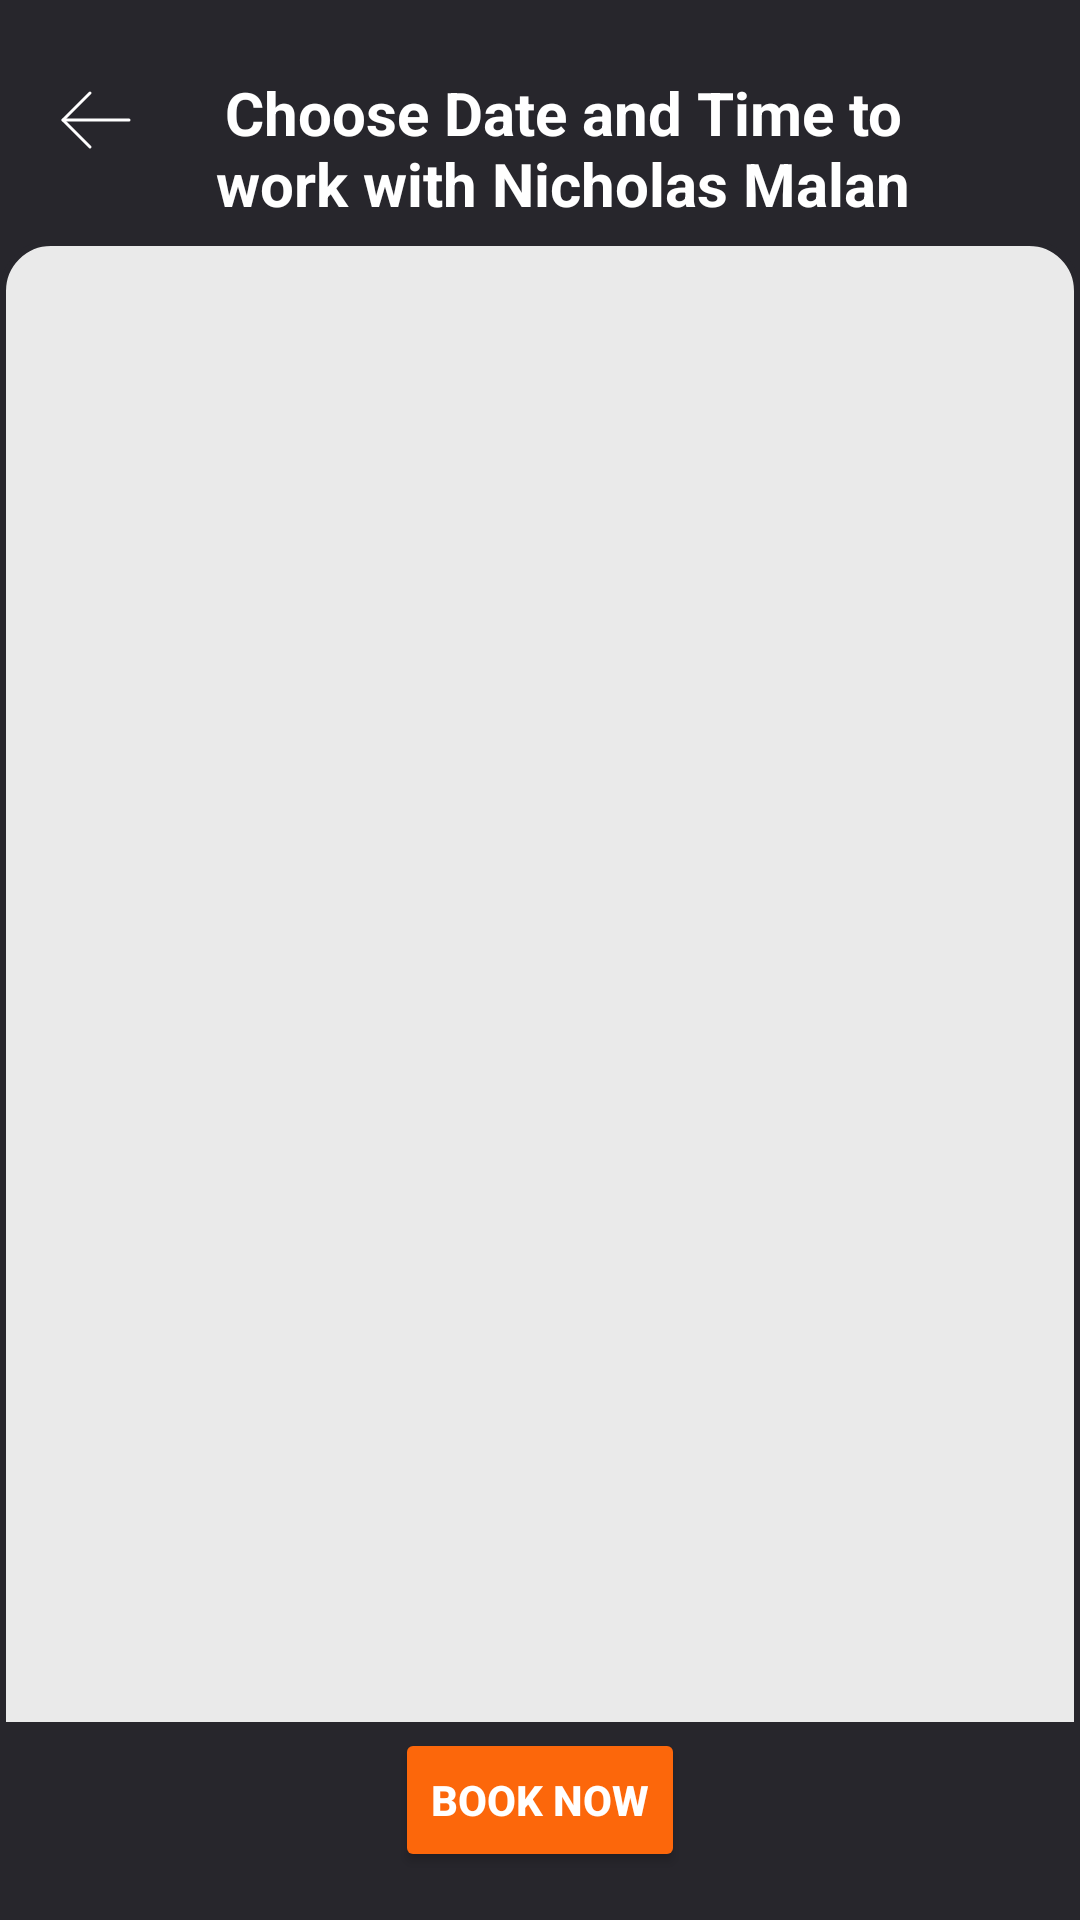

Write the Android layout XML for this screen, with the resource values it uses.
<!-- AndroidManifest.xml: application theme Theme.CodiaDemo -->
<!-- res/layout/activity_finalize_bookings.xml -->
<androidx.constraintlayout.widget.ConstraintLayout xmlns:android="http://schemas.android.com/apk/res/android"
    xmlns:app="http://schemas.android.com/apk/res-auto"
    xmlns:tools="http://schemas.android.com/tools"
    android:layout_width="match_parent"
    android:layout_height="match_parent"
    android:background="#27262C"
    tools:context=".FinalizeBookings">

    

    

    <ImageView
        android:id="@+id/back_arrow"
        android:layout_width="wrap_content"
        android:layout_height="wrap_content"
        android:layout_marginStart="16dp"
        android:layout_marginTop="24dp"
        android:contentDescription="Back"
        android:src="@drawable/image_arrow_up"
        app:layout_constraintEnd_toStartOf="@+id/toolbar_text"
        app:layout_constraintHorizontal_bias="0.0"
        app:layout_constraintStart_toStartOf="parent"
        app:layout_constraintTop_toTopOf="parent" />

    <Button
        android:id="@+id/book_now_button"
        android:layout_width="wrap_content"
        android:layout_height="wrap_content"
        android:layout_marginBottom="16dp"
        android:backgroundTint="#FC670B"
        android:text="Book now"
        android:textColor="@android:color/white"
        android:textStyle="bold"
        app:layout_constraintBottom_toBottomOf="parent"
        app:layout_constraintEnd_toEndOf="parent"
        app:layout_constraintStart_toStartOf="parent" />

    

    

    

    <TextView
        android:id="@+id/toolbar_text"
        android:layout_width="272dp"
        android:layout_height="56dp"
        android:layout_marginTop="24dp"
        android:text="Choose Date and Time to work with Nicholas Malan"
        android:textAlignment="center"
        android:textColor="@android:color/white"
        android:textSize="20sp"
        android:textStyle="bold"
        app:layout_constraintEnd_toEndOf="parent"
        app:layout_constraintHorizontal_bias="0.589"
        app:layout_constraintStart_toStartOf="parent"
        app:layout_constraintTop_toTopOf="parent" />

    <androidx.recyclerview.widget.RecyclerView
        android:id="@+id/session_slots_recycler"
        android:layout_width="0dp"
        android:layout_height="0dp"
        android:background="@drawable/rounded_white"
        app:layout_constraintBottom_toTopOf="@id/book_now_button"
        app:layout_constraintEnd_toEndOf="parent"
        app:layout_constraintStart_toStartOf="parent"
        app:layout_constraintTop_toBottomOf="@+id/toolbar_text" />

</androidx.constraintlayout.widget.ConstraintLayout>
<!-- resources referenced by this layout -->
<resources>
  <!-- drawable image_arrow_up (drawable) -->
  <vector xmlns:android="http://schemas.android.com/apk/res/android" android:width="32.00dp" android:height="32.00dp" android:viewportWidth="32" android:viewportHeight="32">
      <path android:strokeColor="#FFFFFFFF" android:strokeWidth="1" android:strokeLineCap="round" android:strokeLineJoin="round" android:pathData="M27 16H5"/>
      <path android:strokeColor="#FFFFFFFF" android:strokeWidth="1" android:strokeLineCap="round" android:strokeLineJoin="round" android:pathData="M14 25l-9-9 9-9"/>
  </vector>
  <!-- drawable rounded_white (drawable) -->
  <shape xmlns:android="http://schemas.android.com/apk/res/android"
      android:shape="rectangle">
  
      <solid android:color="#EAEAEA" /> 
      <padding
          android:left="16dp"
          android:top="16dp"
          android:right="16dp"
          android:bottom="16dp" />
      <corners
  
          android:topLeftRadius="16dp"
          android:topRightRadius="16dp"
          android:bottomLeftRadius="0dp"
          android:bottomRightRadius="0dp" />
      <stroke
          android:width="2dp"
          android:color="#27262C" /> 
  
  </shape>
  <style name="Theme.CodiaDemo" parent="Base.Theme.CodiaDemo" />
  <style name="Base.Theme.CodiaDemo" parent="Theme.AppCompat.Light.NoActionBar">
          
          
      </style>
</resources>
